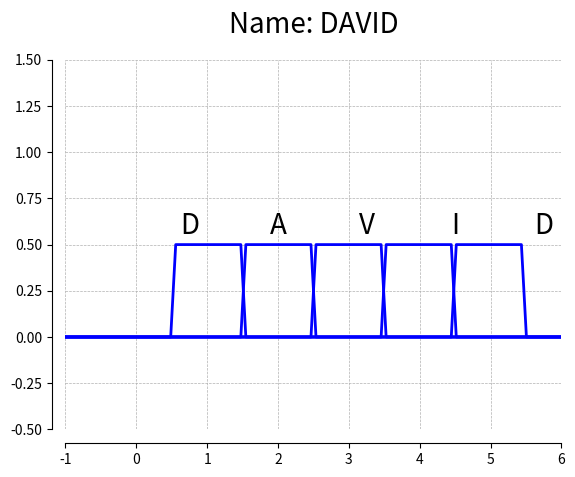

Write the Python code that produced this figure.
import matplotlib.pyplot as plt
import numpy as np

x = np.linspace(-1, 6, 100)
y1 = np.zeros_like(x)
y2 = np.zeros_like(x)
y3 = np.zeros_like(x)
y4 = np.zeros_like(x)
y5 = np.zeros_like(x)

# Draw the letters of the name "DAVID"
for i in range(len(x)):
    if 0.5 <= x[i] <= 1.5:
        y1[i] = 0.5
    elif 1.5 <= x[i] <= 2.5:
        y2[i] = 0.5
    elif 2.5 <= x[i] <= 3.5:
        y3[i] = 0.5
    elif 3.5 <= x[i] <= 4.5:
        y4[i] = 0.5
    elif 4.5 <= x[i] <= 5.5:
        y5[i] = 0.5

# Plot the letters
plt.plot(x, y1, color="blue", linewidth=2, linestyle="-")
plt.plot(x, y2, color="blue", linewidth=2, linestyle="-")
plt.plot(x, y3, color="blue", linewidth=2, linestyle="-")
plt.plot(x, y4, color="blue", linewidth=2, linestyle="-")
plt.plot(x, y5, color="blue", linewidth=2, linestyle="-")

# Add the labels for the letters
plt.text(0.75, 0.6, "D", fontsize=20, ha="center", va="center")
plt.text(2, 0.6, "A", fontsize=20, ha="center", va="center")
plt.text(3.25, 0.6, "V", fontsize=20, ha="center", va="center")
plt.text(4.5, 0.6, "I", fontsize=20, ha="center", va="center")
plt.text(5.75, 0.6, "D", fontsize=20, ha="center", va="center")

# Set the limits of the plot
plt.xlim(-1, 6)
plt.ylim(-0.5, 1.5)

# Remove the spines of the plot
plt.gca().spines["top"].set_visible(False)
plt.gca().spines["right"].set_visible(False)
plt.gca().spines["bottom"].set_position(("outward", 10))
plt.gca().spines["left"].set_position(("outward", 10))

# Add gridlines
plt.grid(True, linestyle="--", linewidth=0.5)

# Add a title
plt.title("Name: DAVID", fontsize=20, y=1.05)

# Show the plot
plt.show()